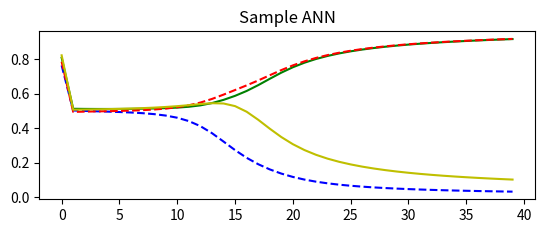

Write Python code to recreate this figure.
import numpy as np
import matplotlib.pyplot as plt

def thang(x):
    return x*x 

def sigmoid(x):
    return 1.0/(1+ np.exp(-x))

def sigmoid_derivative(x):
    return x * (1.0 - x)

class NeuralNetwork:
    def __init__(self, x, y):
        self.input      = x
        self.weights1   = np.random.rand(self.input.shape[1],4) 
        self.weights2   = np.random.rand(4,1)                 
        self.y          = y
        self.output     = np.zeros(self.y.shape)

    def feedforward(self):
        self.layer1 = sigmoid(np.dot(self.input, self.weights1))
        self.output = sigmoid(np.dot(self.layer1, self.weights2))

    def backprop(self):
        # application of the chain rule to find derivative of the loss function with respect to weights2 and weights1
        d_weights2 = np.dot(self.layer1.T, (2*(self.y - self.output) * sigmoid_derivative(self.output)))
        d_weights1 = np.dot(self.input.T,  (np.dot(2*(self.y - self.output) * sigmoid_derivative(self.output), self.weights2.T) * sigmoid_derivative(self.layer1)))

        # update the weights with the derivative (slope) of the loss function
        self.weights1 += d_weights1
        self.weights2 += d_weights2


if __name__ == "__main__":
    steps = []
    X = np.array([[0,0,1],
                  [0,1,1],
                  [1,0,1],
                  [1,1,1]])
    y = np.array([[0],[1],[1],[0]])
    nn = NeuralNetwork(X,y)
    
    for i in range(400):
        nn.feedforward()
        nn.backprop()
        if (i % 10) == 0:
            #print(nn.output) 
            steps.append(nn.output)

    #print(nn.output)

    fig = plt.figure()

    ax = fig.add_subplot(2, 1, 1,title='Sample ANN')

    #ax.plot(steps)
    mat = np.array(steps)
    ax.plot(mat[:,0],'b--')
    ax.plot(mat[:,1],'g')
    ax.plot(mat[:,2],'r--')
    ax.plot(mat[:,3],'y')
    plt.show()